Run: headless pygame with SDL's dummy video driver; simulated clock (each Clock.tick advances the game by its frame time, no real sleeping); random seed 0; keys injected as events and as key.get_pressed() state; no mouse input.
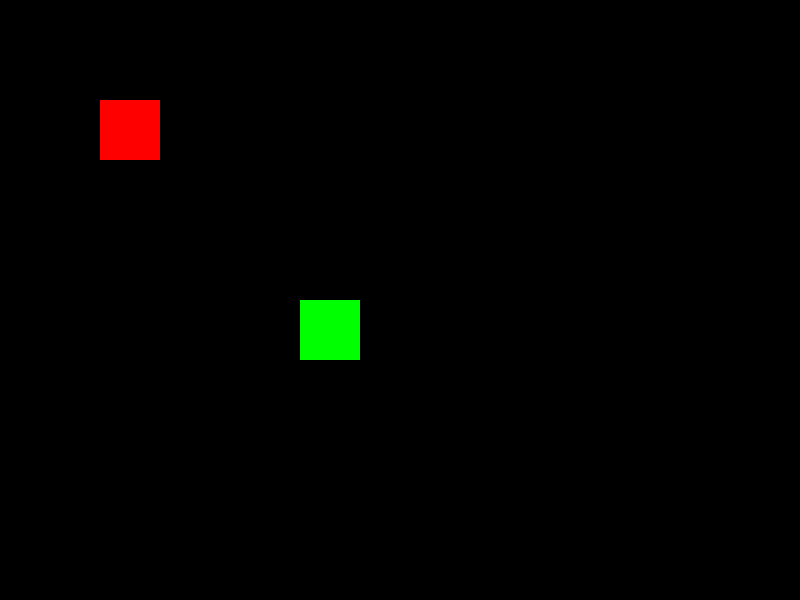
Frame 1 of 4 · flips 1–60 · no input
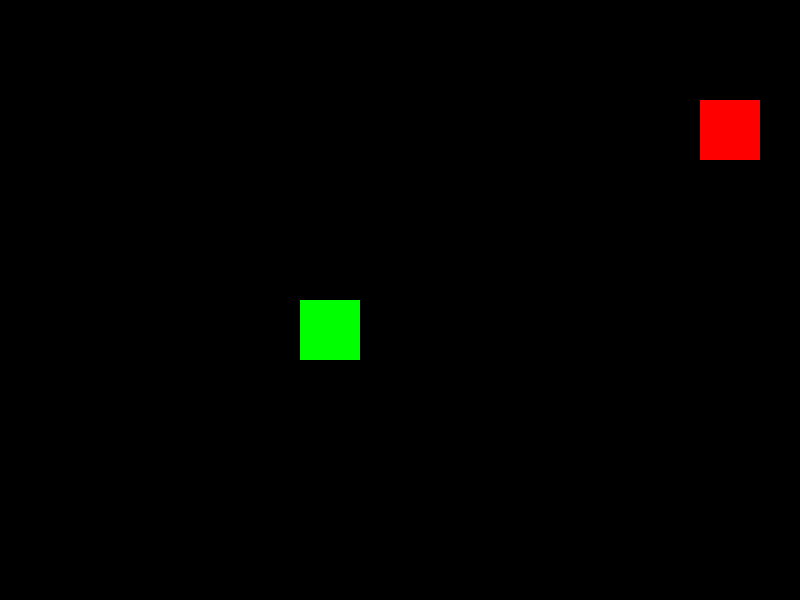
Frame 2 of 4 · flips 61–180 · tapped SPACE, RETURN · held RIGHT (→), D
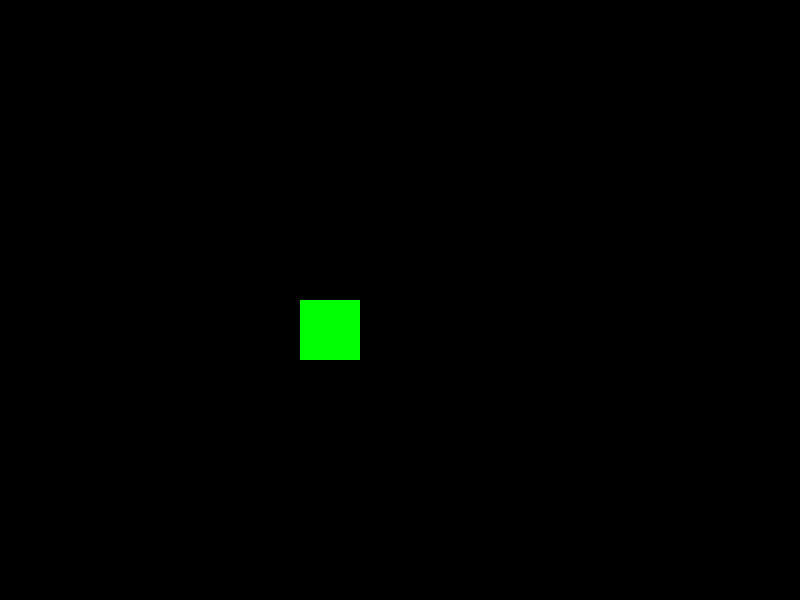
Frame 3 of 4 · flips 181–300 · held DOWN (↓), S
Frame 4 of 4 · flips 301–420 · held LEFT (←), A, UP (↑), W · screen same as frame 1, image omitted

The pygame program that drew these frames:

import pygame
import sys

pygame.init()
screen = pygame.display.set_mode((800, 600))
pygame.display.set_caption("Sprites with Controls")
clock = pygame.time.Clock()

sprite1 = pygame.Rect(100, 100, 60, 60)
sprite2 = pygame.Rect(300, 300, 60, 60)

while True:
    for event in pygame.event.get():
        if event.type == pygame.QUIT:
            pygame.quit()
            sys.exit()

    keys = pygame.key.get_pressed()
    if keys[pygame.K_LEFT]:
        sprite1.x -= 5
    if keys[pygame.K_RIGHT]:
        sprite1.x += 5
    if keys[pygame.K_UP]:
        sprite1.y -= 5
    if keys[pygame.K_DOWN]:
        sprite1.y += 5

    screen.fill((0, 0, 0))
    pygame.draw.rect(screen, (255, 0, 0), sprite1)
    pygame.draw.rect(screen, (0, 255, 0), sprite2)
    pygame.display.flip()
    clock.tick(60)
